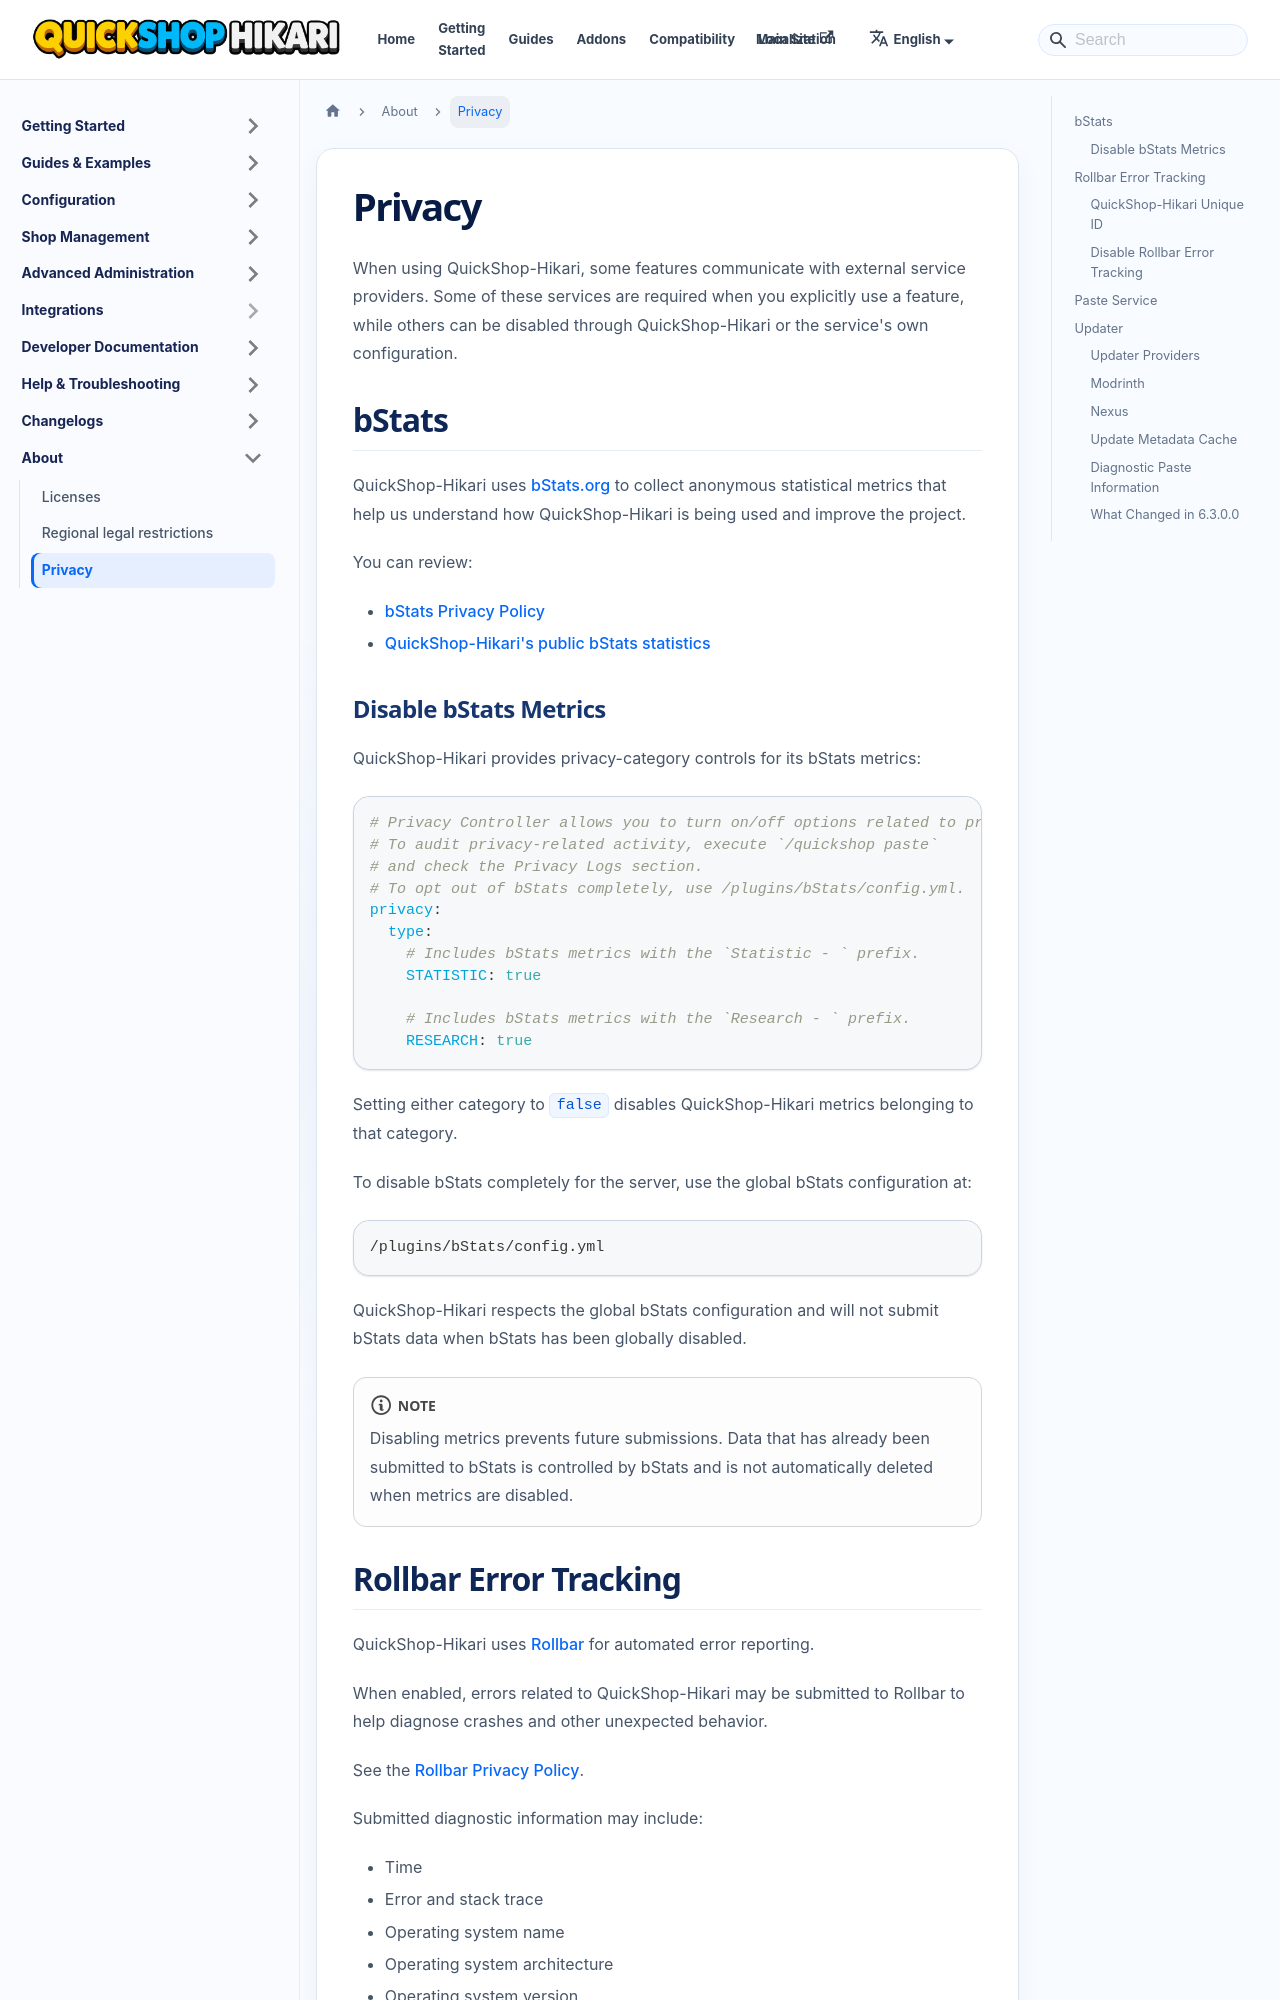

repository: QuickShop-Community/QuickShop-Hikari-Documents · page: docs/about/privacy.html · generator: docusaurus

---
slug: /about/privacy
---
# Privacy

When using QuickShop-Hikari, some features communicate with external service providers. Some of these services are required when you explicitly use a feature, while others can be disabled through QuickShop-Hikari or the service's own configuration.

## bStats

QuickShop-Hikari uses [bStats.org](https://bstats.org/) to collect anonymous statistical metrics that help us understand how QuickShop-Hikari is being used and improve the project.

You can review:

- [bStats Privacy Policy](https://bstats.org/privacy-policy)
- [QuickShop-Hikari's public bStats statistics](https://bstats.org/plugin/bukkit/QuickShop-Hikari/14281)

### Disable bStats Metrics

QuickShop-Hikari provides privacy-category controls for its bStats metrics:

```yaml
# Privacy Controller allows you to turn on/off options related to privacy.
# To audit privacy-related activity, execute `/quickshop paste`
# and check the Privacy Logs section.
# To opt out of bStats completely, use /plugins/bStats/config.yml.
privacy:
  type:
    # Includes bStats metrics with the `Statistic - ` prefix.
    STATISTIC: true

    # Includes bStats metrics with the `Research - ` prefix.
    RESEARCH: true
```

Setting either category to `false` disables QuickShop-Hikari metrics belonging to that category.

To disable bStats completely for the server, use the global bStats configuration at:

```text
/plugins/bStats/config.yml
```

QuickShop-Hikari respects the global bStats configuration and will not submit bStats data when bStats has been globally disabled.

:::note
Disabling metrics prevents future submissions. Data that has already been submitted to bStats is controlled by bStats and is not automatically deleted when metrics are disabled.
:::
